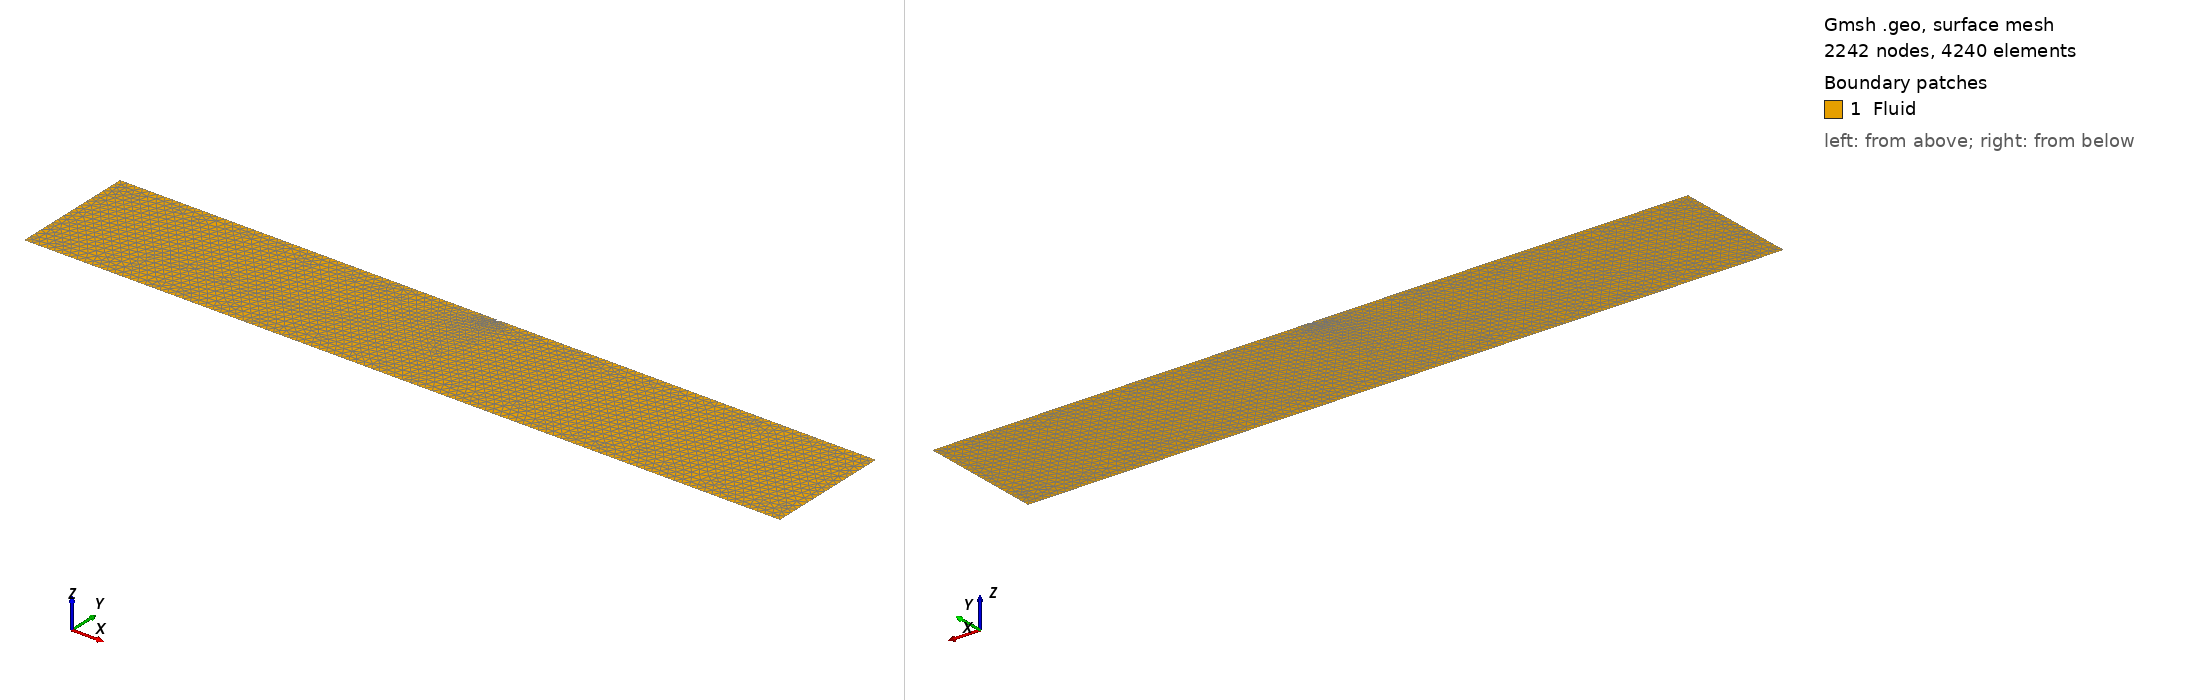

Gmsh geometry script, surface-meshed: 2242 nodes, 4240 surface elements. Boundary patches (legend numbers): 1 Fluid. Left view from above one corner, right view from below the opposite corner. Legend entries are the model's physical surfaces. The drawing asked Gmsh for element sizes between 1% and 20% of the model's largest extent; the script's own settings can give other sizes.

=== case3_D_40.geo (drawn) ===
SetFactory("OpenCASCADE");
Mesh.MshFileVersion = 2.2;

// --------------------------------------------------
// Pipe diameter
// --------------------------------------------------
D  = 0.40;                 // diameter

// --------------------------------------------------
// Domain parameters
// --------------------------------------------------
Ld = 40.0;      // damping zone length [m]
Lf = 35.0;      // central fluid region length [m]
L  = 2*Ld + Lf; // total tank length [m] = 75.0
h  = 19.0;      // water depth [m]
lc = D / 5 ;       // mesh size near pipe

// Damping zone boundaries
xdin  = Ld;         // 20.0
xdout = Ld + Lf;    // 55.0

// --------------------------------------------------
// Pipe parameters
// --------------------------------------------------
R  = D/2;                 // radius
sub = 2.0*D/3.0;          // submerged depth
zc = -(sub - R);          // pipe center z-coordinate
xc = L/2;                 // pipe center x-coordinate

xoff = Sqrt(R*R - zc*zc); // half waterline chord
xL = xc - xoff;           // left waterline intersection
xR = xc + xoff;           // right waterline intersection

// --------------------------------------------------
// Outer tank boundary
// --------------------------------------------------
Point(1) = {0,    -h, 0, 0.8};
Point(2) = {L,    -h, 0, 0.8};
Point(3) = {L,     0, 0, 0.8};
Point(4) = {0,     0, 0, 0.8};

// Damping zone / free surface transitions
Point(9)  = {xdin,  0, 0, lc};
Point(10) = {xdout, 0, 0, lc};

// free-surface intersection points
Point(5) = {xL, 0, 0, lc};
Point(6) = {xR, 0, 0, lc};

// circle center
Point(7) = {xc, zc, 0, lc};

// lowest point of circle
Point(8) = {xc, zc - R, 0, lc};

// --------------------------------------------------
// Boundary lines
// --------------------------------------------------
Line(1)  = {1,2};    // Bottom
Line(2)  = {2,3};    // Outlet
Line(3)  = {4,1};    // Inlet

Line(11) = {3,10};   // FreeSurface outlet damping
Line(4)  = {10,6};   // FreeSurface right of pipe
Line(5)  = {5,9};    // FreeSurface left of pipe
Line(12) = {9,4};    // FreeSurface inlet damping

// Wetted pipe boundary: lower semicircle-like arc from right to left
Circle(6) = {6,7,8};
Circle(7) = {8,7,5};

// --------------------------------------------------
// Fluid surface
// --------------------------------------------------
Curve Loop(10) = {1,2,11,-4,-6,-7,-5,12,3};
Plane Surface(11) = {10};

// --------------------------------------------------
// Physical groups
// --------------------------------------------------
Physical Curve("Bottom")      = {1};
Physical Curve("Outlet")      = {2};
Physical Curve("Inlet")       = {3};
Physical Curve("FreeSurface") = {11,4,5,12};
Physical Curve("Pipe")        = {6,7};

Physical Surface("Fluid")     = {11};

Physical Point("BottomLeft")    = {1};
Physical Point("DampingInlet")  = {9};
Physical Point("DampingOutlet") = {10};
